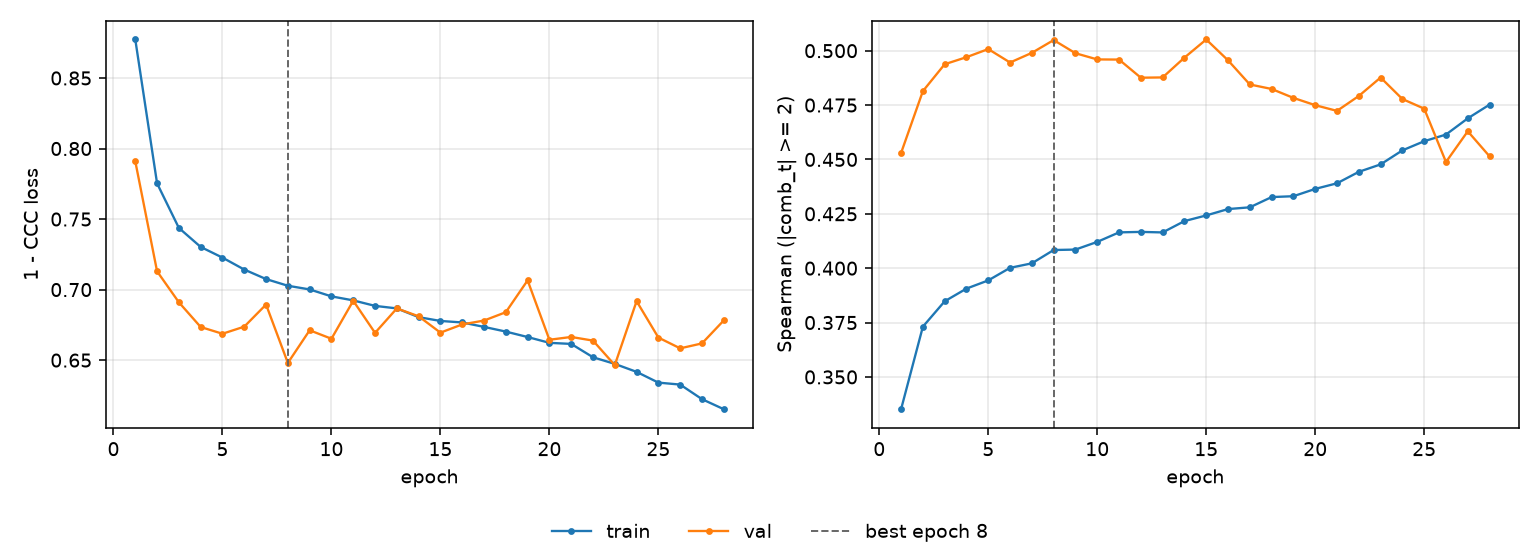

The file beside this chart, header and first rows:
epoch, tr_loss, vl_loss, tr_sp, vl_sp, is_best
1, 0.8773, 0.7909, 0.3352, 0.453, False
2, 0.7753, 0.7129, 0.3731, 0.4814, False
3, 0.7437, 0.691, 0.3848, 0.4938, False
4, 0.7302, 0.6735, 0.3906, 0.497, False
5, 0.7227, 0.6687, 0.3944, 0.5007, False
6, 0.7142, 0.6737, 0.4002, 0.4946, False
7, 0.7075, 0.6894, 0.4022, 0.499, False
8, 0.7027, 0.648, 0.4083, 0.5049, True
9, 0.7001, 0.6712, 0.4086, 0.4988, False
10, 0.6952, 0.6652, 0.4121, 0.496, False
11, 0.6923, 0.6921, 0.4165, 0.4959, False
12, 0.6885, 0.6693, 0.4167, 0.4876, False
13, 0.6867, 0.6866, 0.4164, 0.4877, False
14, 0.6805, 0.6811, 0.4216, 0.4968, False
15, 0.6778, 0.6695, 0.4243, 0.5051, False
16, 0.6767, 0.6753, 0.4272, 0.4956, False
17, 0.6736, 0.6781, 0.428, 0.4845, False
18, 0.6702, 0.684, 0.4327, 0.4824, False
19, 0.6664, 0.7065, 0.4331, 0.4783, False
20, 0.6623, 0.6644, 0.4364, 0.4749, False
21, 0.6615, 0.6664, 0.439, 0.4723, False
22, 0.652, 0.6638, 0.4443, 0.4792, False
23, 0.6473, 0.6465, 0.4477, 0.4877, False
24, 0.6417, 0.6918, 0.4542, 0.4778, False
25, 0.6341, 0.666, 0.4584, 0.4733, False
26, 0.6327, 0.6584, 0.4614, 0.4488, False
27, 0.6223, 0.6619, 0.4689, 0.4629, False
28, 0.6152, 0.6782, 0.4752, 0.4514, False
